Run: headless pygame with SDL's dummy video driver; simulated clock (each Clock.tick advances the game by its frame time, no real sleeping); random seed 0; keys injected as events and as key.get_pressed() state; no mouse input.
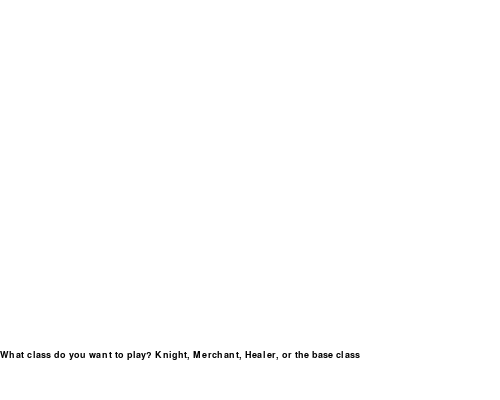
Frame 1 of 4 · flips 1–60 · no input
Frame 2 of 4 · flips 61–180 · tapped SPACE, RETURN · held RIGHT (→), D · screen unchanged from frame 1, image omitted
Frame 3 of 4 · flips 181–300 · held DOWN (↓), S · screen unchanged from frame 2, image omitted
Frame 4 of 4 · flips 301–420 · held LEFT (←), A, UP (↑), W · screen unchanged from frame 3, image omitted

The pygame program that drew these frames:

import pygame

pygame.init()
screen=pygame.display.set_mode((500,400))
clock=pygame.time.Clock()
running = True

while running:
    for event in pygame.event.get():
        if event.type==pygame.QUIT:
            running=False

    choice=pygame.key.start_text_input()
    pygame.TEXTINPUT
    #print(pygame.TEXTEDITING)

    screen.fill("white")
    font=pygame.font.SysFont("arial",14)
    text=font.render("What class do you want to play? Knight, Merchant, Healer, or the base class",True,(0,0,0))
    screen.blit(text,(0,350))

    pygame.display.flip()
